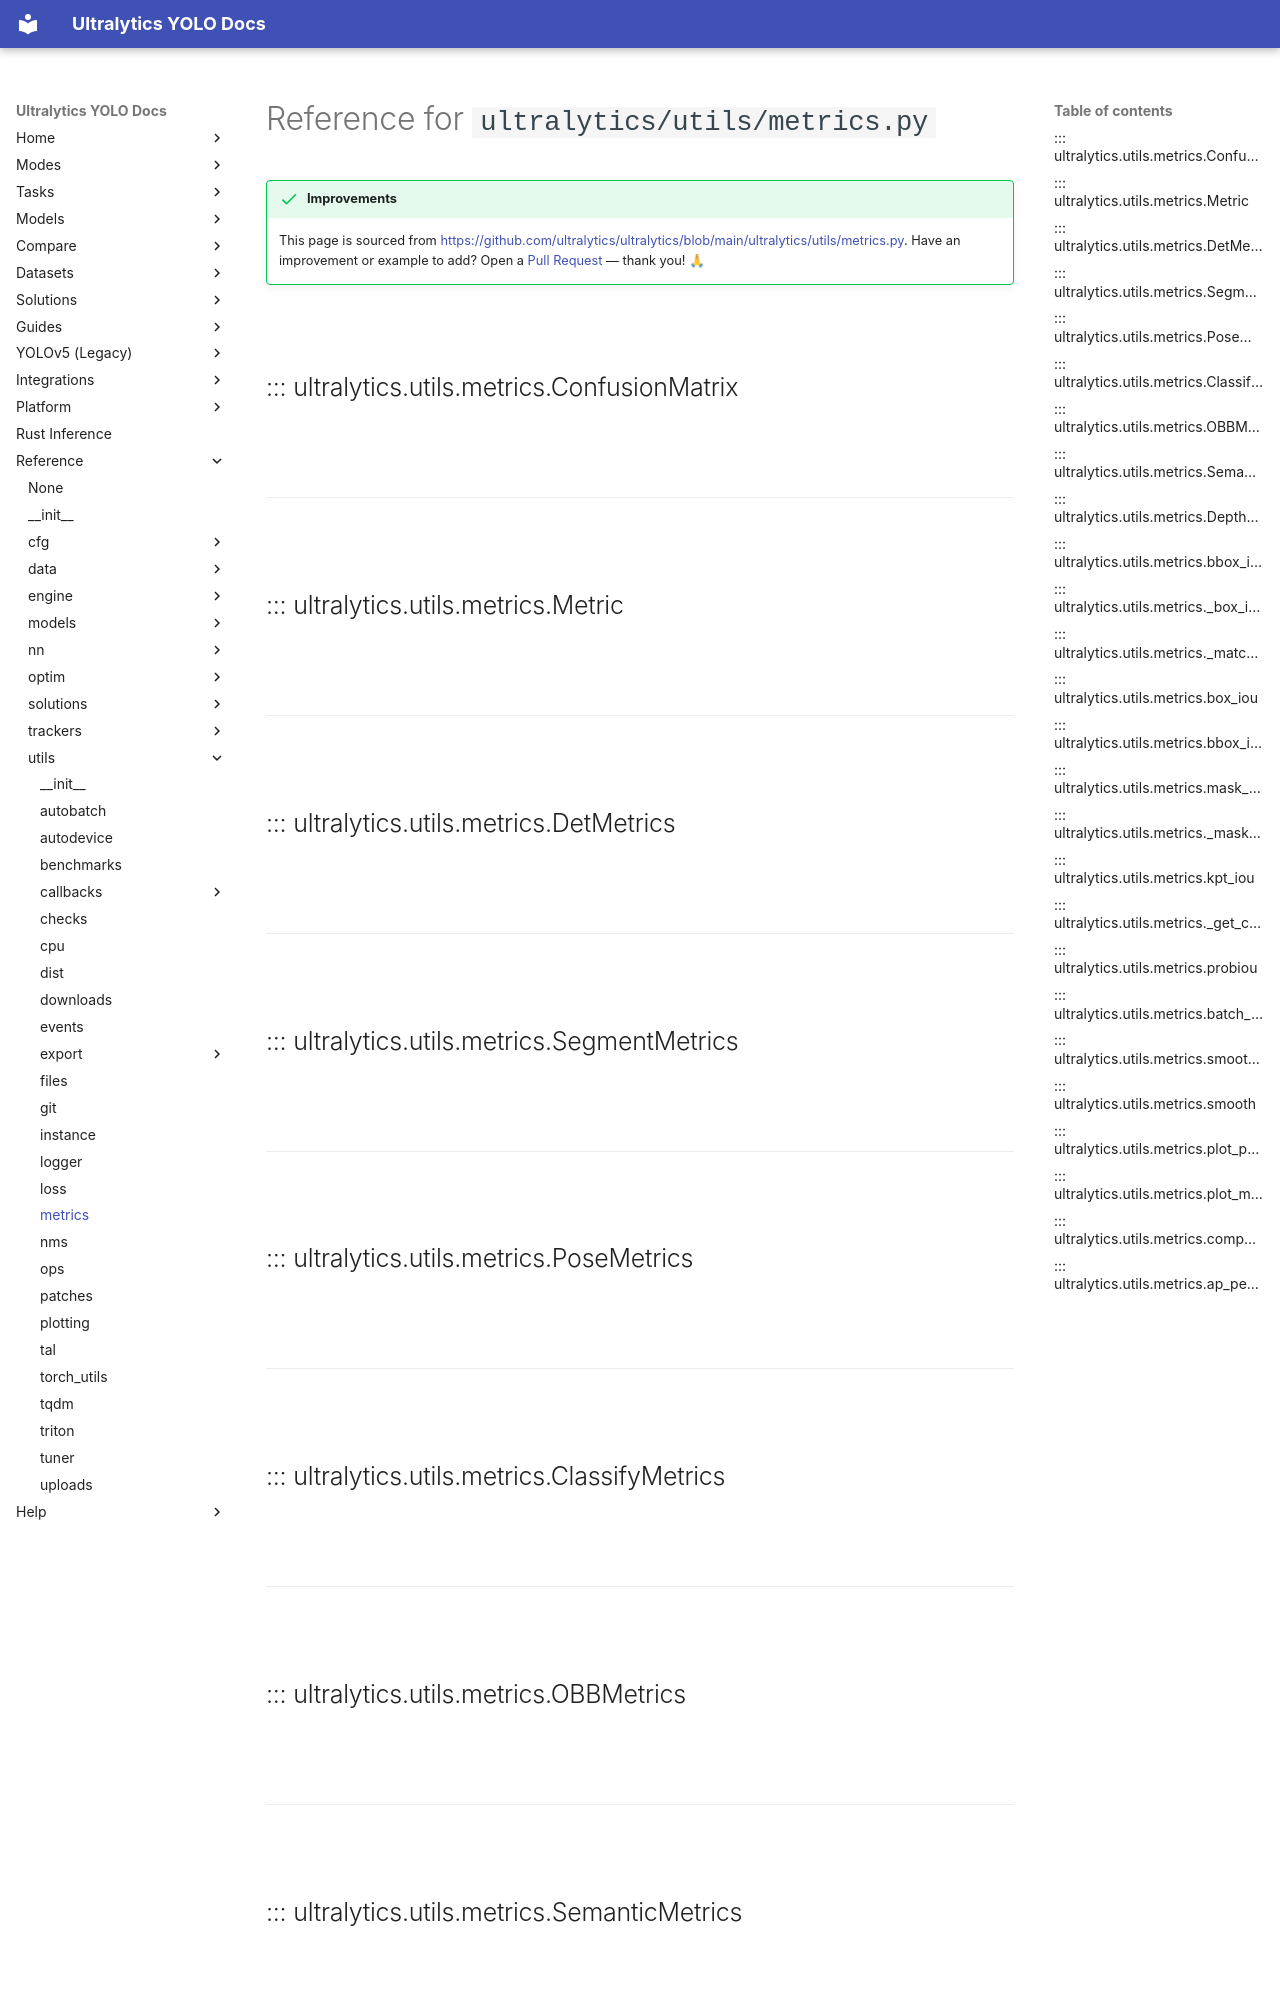

repository: ultralytics/ultralytics · page: reference/utils/metrics/index.html · generator: mkdocs

---
title: utils.metrics API Reference
description: Explore detailed metrics and utility functions for model validation and performance analysis with Ultralytics' metrics module.
keywords: Ultralytics, metrics, model validation, performance analysis, IoU, confusion matrix
---

# Reference for `ultralytics/utils/metrics.py`

!!! success "Improvements"

    This page is sourced from [https://github.com/ultralytics/ultralytics/blob/main/ultralytics/utils/metrics.py](https://github.com/ultralytics/ultralytics/blob/main/ultralytics/utils/metrics.py). Have an improvement or example to add? Open a [Pull Request](https://docs.ultralytics.com/help/contributing) — thank you! 🙏

<br>

## ::: ultralytics.utils.metrics.ConfusionMatrix

<br><br><hr><br>
